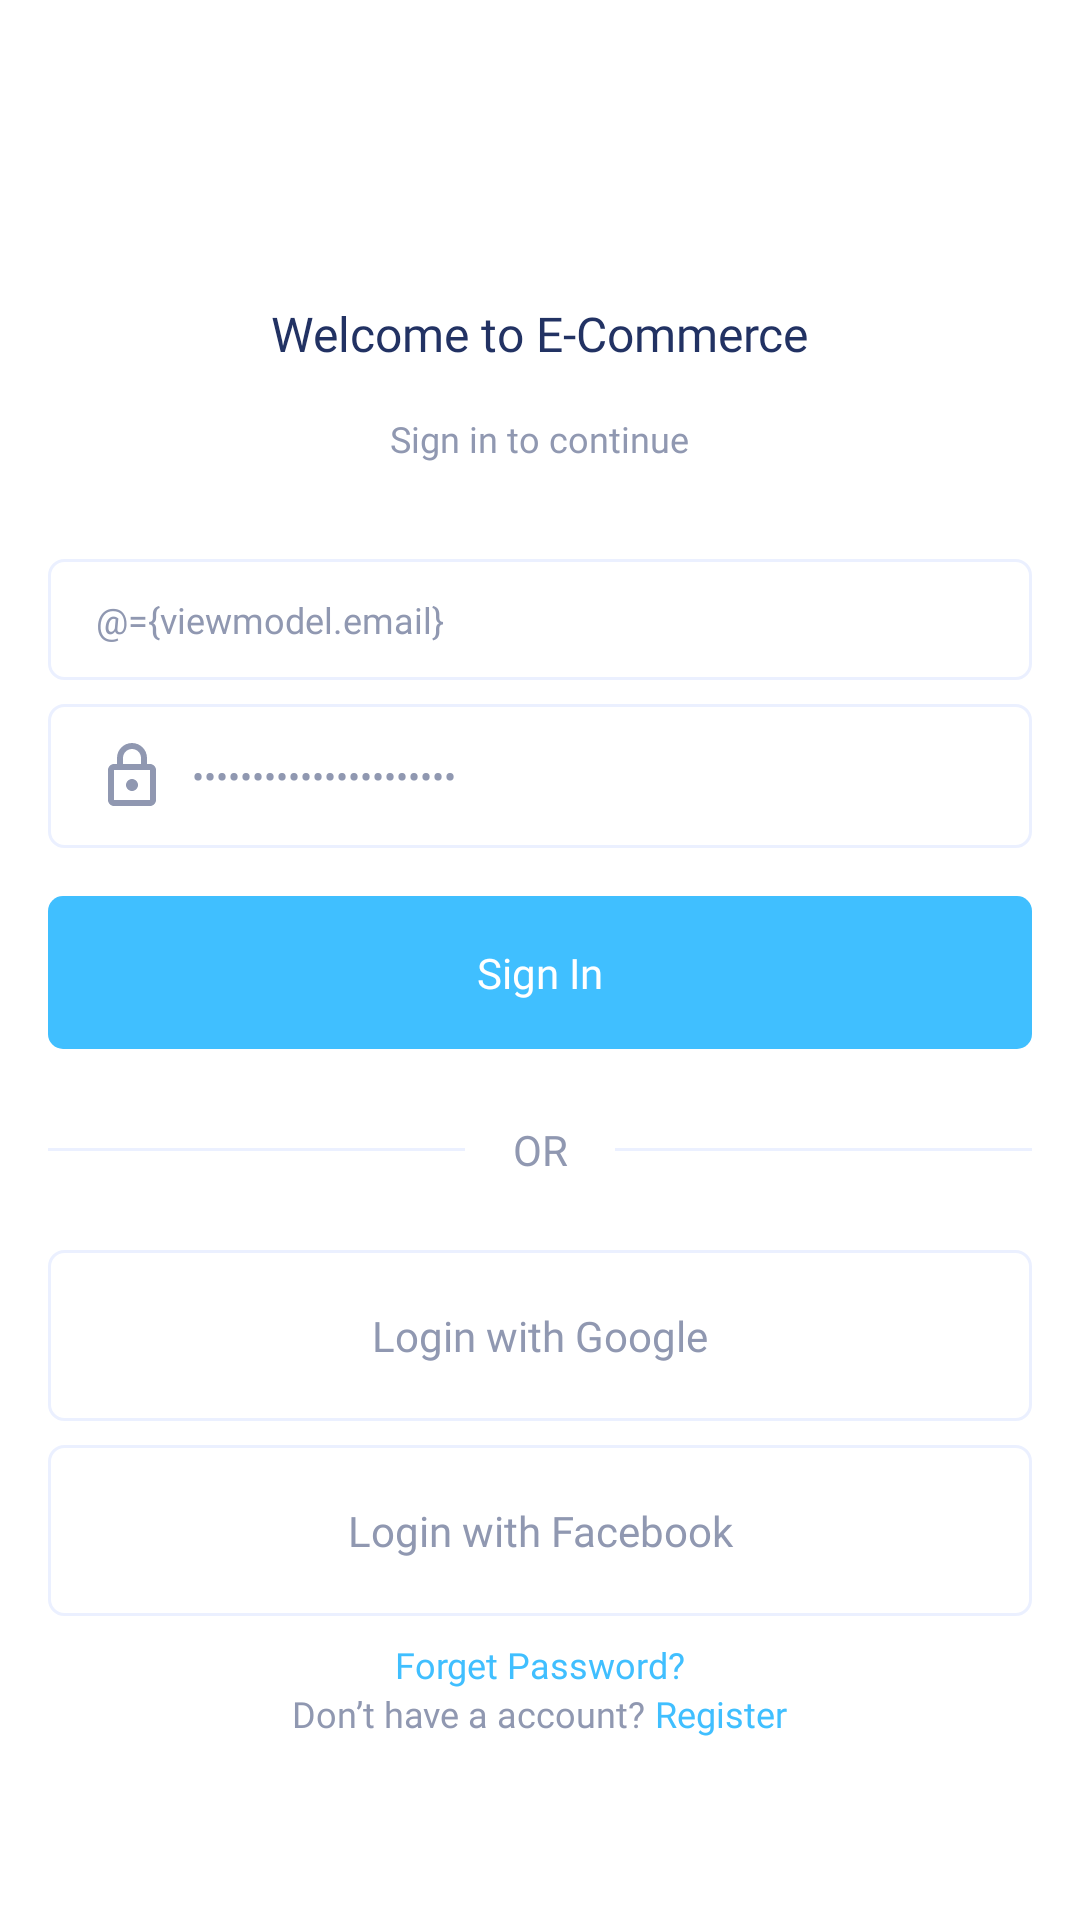

Here is an Android app screen rendered from its layout file. Give the layout XML and the strings, colors and styles it references.
<!-- AndroidManifest.xml: application theme Theme.Ecommerce -->
<!-- res/layout/fragment_login.xml -->
<?xml version="1.0" encoding="utf-8"?>
<layout xmlns:android="http://schemas.android.com/apk/res/android"
    xmlns:app="http://schemas.android.com/apk/res-auto">

    <data>

        <variable
            name="viewmodel"
            type="com.hamza.ecommerce.ui.auth.viewmodel.LoginViewModel" />
    </data>

    <androidx.core.widget.NestedScrollView
        android:layout_width="match_parent"
        android:layout_height="match_parent"
        android:background="@color/white">

        <LinearLayout
            android:layout_width="match_parent"
            android:layout_height="match_parent"
            android:layout_gravity="center"
            android:layout_marginHorizontal="16dp"
            android:gravity="center_horizontal"
            android:orientation="vertical">

            <androidx.appcompat.widget.AppCompatImageView
                android:layout_width="wrap_content"
                android:layout_height="wrap_content"
                android:layout_marginTop="24dp"
                android:src="@drawable/ic_icon" />

            <TextView
                style="@style/LargeTitleTextStyle"
                android:layout_width="wrap_content"
                android:layout_height="wrap_content"
                android:layout_margin="16dp"
                android:text="@string/auth_welcome_msg" />

            <TextView
                style="@style/SmallTextStyle"
                android:layout_width="wrap_content"
                android:layout_height="wrap_content"
                android:text="@string/sign_in_msg" />

            <androidx.appcompat.widget.AppCompatEditText
                android:id="@+id/et_email"
                style="@style/EditTextStyle"
                android:layout_width="match_parent"
                android:layout_height="wrap_content"
                android:layout_marginTop="32dp"
                android:drawableStart="@drawable/ic_mail"
                android:hint="@string/enter_your_e_mail"
                android:inputType="textEmailAddress"
                android:text="@={viewmodel.email}" />

            <androidx.appcompat.widget.AppCompatEditText
                android:id="@+id/et_password"
                style="@style/EditTextStyle"
                android:layout_width="match_parent"
                android:layout_height="wrap_content"
                android:layout_marginTop="8dp"
                android:drawableStart="@drawable/ic_lock"
                android:hint="@string/enter_password"
                android:inputType="textPassword"
                android:text="@={viewmodel.password}" />

            <androidx.appcompat.widget.AppCompatTextView
                android:id="@+id/btn_sign_in"
                style="@style/PrimaryButtonStyle"
                android:layout_marginTop="16dp"
                android:onClickListener="@{() -> viewmodel.loginWithEmailAndPassword()}"
                android:text="@string/sign_in" />

            <RelativeLayout
                android:layout_width="match_parent"
                android:layout_height="wrap_content"
                android:layout_marginVertical="24dp">

                <View
                    android:layout_width="match_parent"
                    android:layout_height="1dp"
                    android:layout_centerInParent="true"
                    android:background="@color/neutral_light" />


                <TextView
                    android:layout_width="50dp"
                    android:layout_height="wrap_content"
                    android:layout_centerInParent="true"
                    android:background="@color/white"
                    android:gravity="center"
                    android:text="@string/or"
                    android:textAllCaps="true"
                    android:textColor="@color/neutral_grey" />
            </RelativeLayout>


            <androidx.appcompat.widget.AppCompatTextView
                android:id="@+id/btn_sign_in_with_google"
                style="@style/SocialButtonStyle"
                android:drawableStart="@drawable/ic_google"
                android:text="@string/login_with_google" />

            <androidx.appcompat.widget.AppCompatTextView
                android:id="@+id/btn_sign_in_with_facebook"
                style="@style/SocialButtonStyle"
                android:layout_marginTop="8dp"
                android:layout_marginBottom="8dp"
                android:drawableStart="@drawable/ic_facebook"
                android:text="@string/login_with_facebook" />


            <androidx.appcompat.widget.AppCompatTextView
                android:id="@+id/btn_forget_password"
                style="@style/MediumTextStyle"
                android:layout_width="wrap_content"
                android:layout_height="wrap_content"
                android:text="@string/forget_password" />

            <LinearLayout
                android:layout_width="wrap_content"
                android:layout_height="wrap_content"
                android:layout_gravity="center"
                android:gravity="center"
                android:orientation="horizontal">

                <androidx.appcompat.widget.AppCompatTextView
                    style="@style/SmallTextStyle"
                    android:layout_width="wrap_content"
                    android:layout_height="wrap_content"
                    android:text="@string/don_t_have_a_account" />

                <androidx.appcompat.widget.AppCompatTextView
                    android:id="@+id/btn_go_to_register"
                    style="@style/MediumTextStyle"
                    android:layout_width="wrap_content"
                    android:layout_height="wrap_content"
                    android:layout_marginStart="3dp"
                    android:text="@string/register" />
            </LinearLayout>

        </LinearLayout>

    </androidx.core.widget.NestedScrollView>
</layout>
<!-- resources referenced by this layout -->
<resources>
  <color name="neutral_grey">#9098B1</color>
  <color name="neutral_light">#EBF0FF</color>
  <color name="white">#FFFFFFFF</color>
  <!-- drawable ic_lock (drawable) -->
  <vector xmlns:android="http://schemas.android.com/apk/res/android" android:height="24dp" android:tint="#9098B1" android:viewportHeight="24" android:viewportWidth="24" android:width="24dp">
        
      <path android:fillColor="@android:color/white" android:pathData="M18,8h-1L17,6c0,-2.76 -2.24,-5 -5,-5S7,3.24 7,6v2L6,8c-1.1,0 -2,0.9 -2,2v10c0,1.1 0.9,2 2,2h12c1.1,0 2,-0.9 2,-2L20,10c0,-1.1 -0.9,-2 -2,-2zM9,6c0,-1.66 1.34,-3 3,-3s3,1.34 3,3v2L9,8L9,6zM18,20L6,20L6,10h12v10zM12,17c1.1,0 2,-0.9 2,-2s-0.9,-2 -2,-2 -2,0.9 -2,2 0.9,2 2,2z"/>
      
  </vector>
  <string name="auth_welcome_msg">Welcome to E-Commerce</string>
  <string name="don_t_have_a_account">Don’t have a account?</string>
  <string name="enter_password">Password</string>
  <string name="enter_your_e_mail">Your Email</string>
  <string name="forget_password">Forget Password?</string>
  <string name="login_with_facebook">Login with Facebook</string>
  <string name="login_with_google">Login with Google</string>
  <string name="or">or</string>
  <string name="register">Register</string>
  <string name="sign_in">Sign In</string>
  <string name="sign_in_msg">Sign in to continue</string>
  <style name="EditTextStyle">
          <item name="android:fontFamily">@font/poppins_regular</item>
          <item name="android:textSize">12sp</item>
          <item name="android:textColor">@color/neutral_grey</item>
          <item name="android:background">@drawable/edit_text_background</item>
          <item name="android:paddingStart">16dp</item>
          <item name="android:paddingEnd">16dp</item>
          <item name="android:paddingTop">12dp</item>
          <item name="android:paddingBottom">12dp</item>
          <item name="android:drawablePadding">8dp</item>
      </style>
  <style name="LargeTitleTextStyle">
          <item name="android:fontFamily">@font/poppins_bold</item>
          <item name="android:textSize">16sp</item>
          <item name="android:textColor">@color/neutral_dark</item>
      </style>
  <style name="MediumTextStyle">
          <item name="android:fontFamily">@font/poppins_bold</item>
          <item name="android:textSize">12sp</item>
          <item name="android:textColor">@color/primary_color</item>
  
      </style>
  <style name="PrimaryButtonStyle">
          <item name="android:layout_width">match_parent</item>
          <item name="android:layout_height">wrap_content</item>
          <item name="android:fontFamily">@font/poppins_bold</item>
          <item name="android:gravity">center_horizontal</item>
          <item name="android:textSize">14sp</item>
          <item name="android:textColor">@color/white</item>
          <item name="android:background">@drawable/button_background</item>
          <item name="android:padding">16dp</item>
      </style>
  <style name="SmallTextStyle">
          <item name="android:fontFamily">@font/poppins_regular</item>
          <item name="android:textSize">12sp</item>
          <item name="android:textColor">@color/neutral_grey</item>
      </style>
  <style name="Theme.Ecommerce" parent="Base.Theme.Ecommerce" />
  <!-- drawable edit_text_background (drawable) -->
  <shape xmlns:android="http://schemas.android.com/apk/res/android">
      
      <corners android:radius="5dp" />
  
      
      <stroke
          android:width="1dp"
          android:color="@color/neutral_light" />
  
      
  
  </shape>
  <color name="neutral_dark">#223263</color>
  <color name="primary_color">#40BFFF</color>
  <!-- drawable button_background (drawable) -->
  <shape xmlns:android="http://schemas.android.com/apk/res/android">
      
      <corners android:radius="5dp" />
  
      <solid android:color="@color/primary_color" />
  </shape>
</resources>
